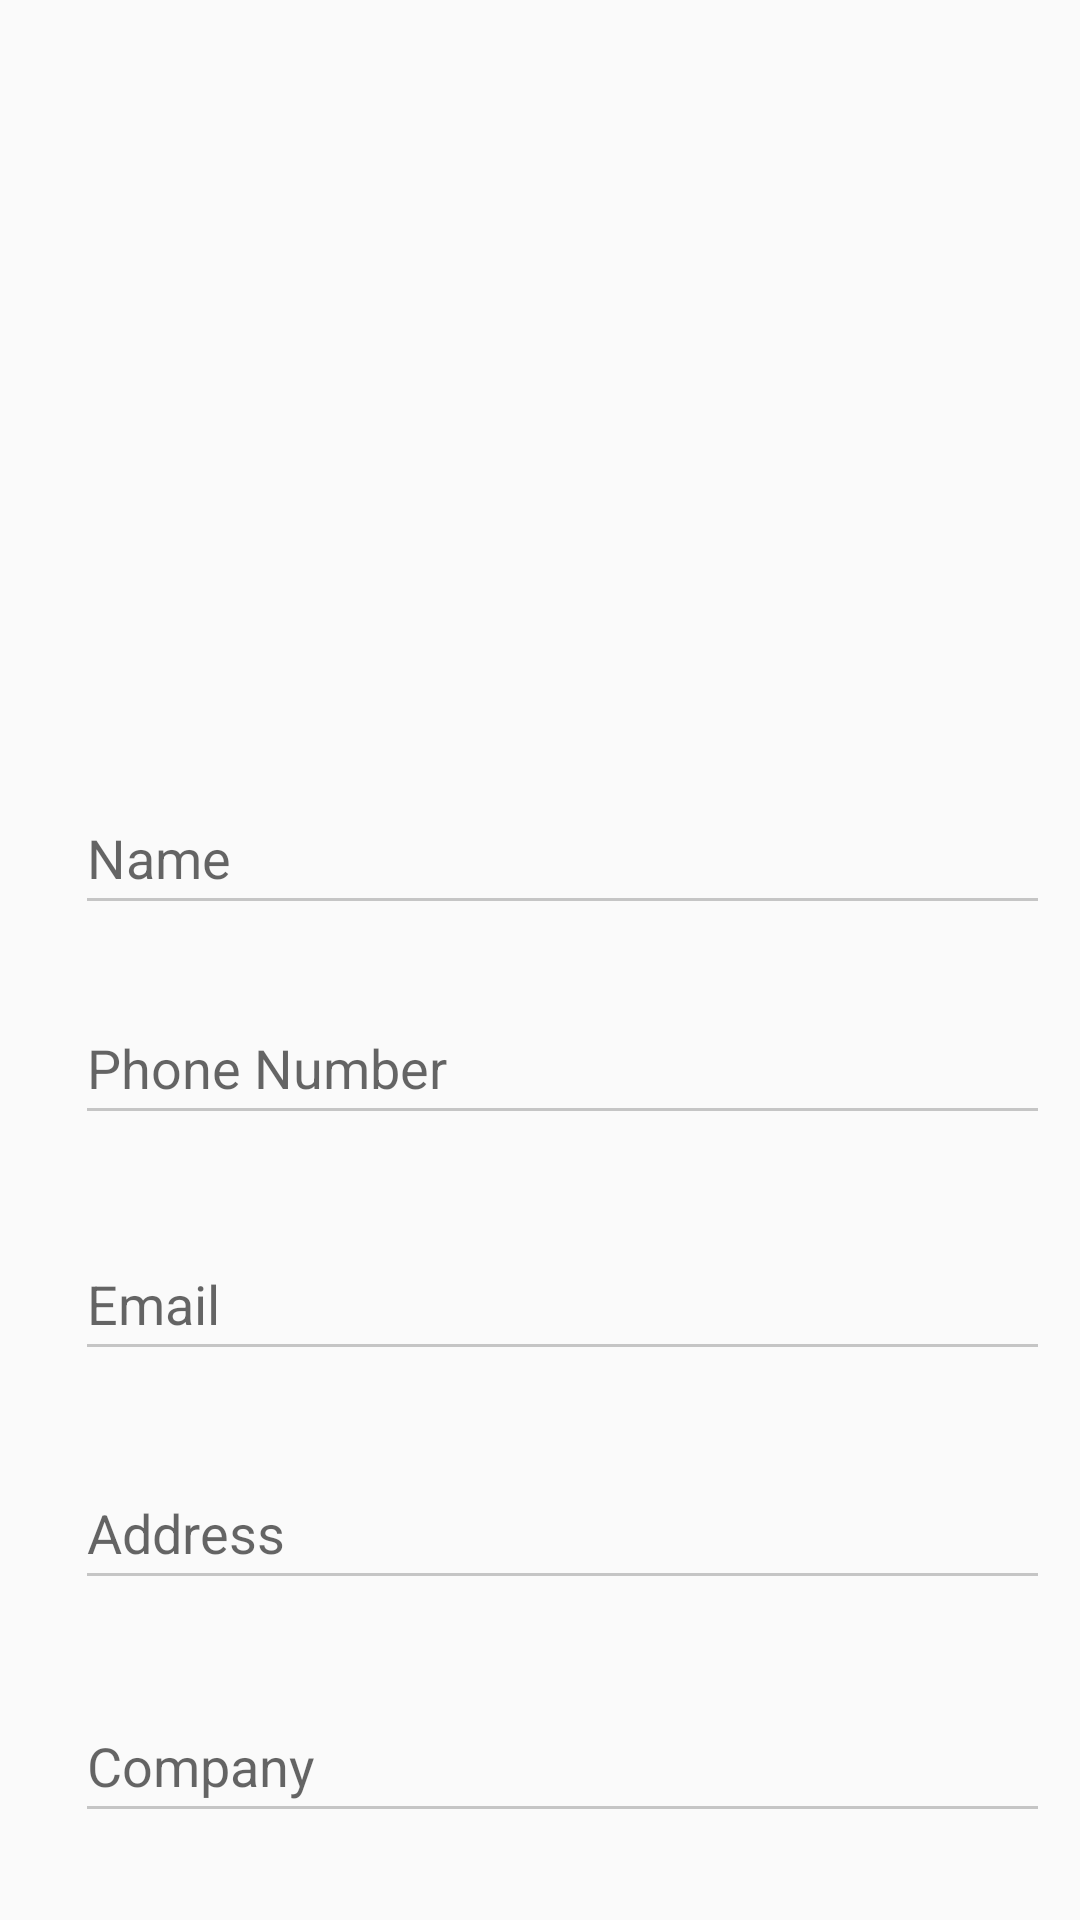

Reconstruct the res/layout file that produces this screen, plus the resources it refers to.
<!-- AndroidManifest.xml: application theme Theme.SignUp -->
<!-- res/layout/activity_data.xml -->
<?xml version="1.0" encoding="utf-8"?>
<androidx.constraintlayout.widget.ConstraintLayout xmlns:android="http://schemas.android.com/apk/res/android"
    xmlns:app="http://schemas.android.com/apk/res-auto"
    xmlns:tools="http://schemas.android.com/tools"
    android:layout_width="match_parent"
    android:layout_height="match_parent"
    tools:context=".DataActivity">

    <EditText
        android:id="@+id/etDataName"
        android:layout_width="325dp"
        android:layout_height="48dp"
        android:ems="10"
        android:hint="@string/DataName"
        android:inputType="textPersonName"
        android:minHeight="48dp"
        app:layout_constraintBottom_toBottomOf="parent"
        app:layout_constraintEnd_toEndOf="parent"
        app:layout_constraintHorizontal_bias="0.71"
        app:layout_constraintStart_toStartOf="parent"
        app:layout_constraintTop_toTopOf="parent"
        app:layout_constraintVertical_bias="0.44" />

    <EditText
        android:id="@+id/etDataPhoneNumber"
        android:layout_width="325dp"
        android:layout_height="48dp"
        android:ems="10"
        android:hint="@string/DataPhoneNumber"
        android:inputType="textPersonName"
        android:minHeight="48dp"
        app:layout_constraintBottom_toBottomOf="parent"
        app:layout_constraintEnd_toEndOf="parent"
        app:layout_constraintHorizontal_bias="0.71"
        app:layout_constraintStart_toStartOf="parent"
        app:layout_constraintTop_toTopOf="parent"
        app:layout_constraintVertical_bias="0.558" />

    <EditText
        android:id="@+id/etDataEmail"
        android:layout_width="325dp"
        android:layout_height="48dp"
        android:ems="10"
        android:hint="@string/DataEmail"
        android:inputType="textPersonName"
        android:minHeight="48dp"
        app:layout_constraintBottom_toBottomOf="parent"
        app:layout_constraintEnd_toEndOf="parent"
        app:layout_constraintHorizontal_bias="0.71"
        app:layout_constraintStart_toStartOf="parent"
        app:layout_constraintTop_toTopOf="parent"
        app:layout_constraintVertical_bias="0.691" />

    <EditText
        android:id="@+id/etDataAddress"
        android:layout_width="325dp"
        android:layout_height="48dp"
        android:ems="10"
        android:hint="@string/DataAddress"
        android:inputType="textPersonName"
        android:minHeight="48dp"
        app:layout_constraintBottom_toBottomOf="parent"
        app:layout_constraintEnd_toEndOf="parent"
        app:layout_constraintHorizontal_bias="0.71"
        app:layout_constraintStart_toStartOf="parent"
        app:layout_constraintTop_toTopOf="parent"
        app:layout_constraintVertical_bias="0.82" />

    <EditText
        android:id="@+id/etDataCompany"
        android:layout_width="325dp"
        android:layout_height="48dp"
        android:ems="10"
        android:hint="@string/DataCompany"
        android:inputType="textPersonName"
        android:minHeight="48dp"
        app:layout_constraintBottom_toBottomOf="parent"
        app:layout_constraintEnd_toEndOf="parent"
        app:layout_constraintHorizontal_bias="0.71"
        app:layout_constraintStart_toStartOf="parent"
        app:layout_constraintTop_toTopOf="parent"
        app:layout_constraintVertical_bias="0.951" />
</androidx.constraintlayout.widget.ConstraintLayout>
<!-- resources referenced by this layout -->
<resources>
  <string name="DataAddress">Address</string>
  <string name="DataCompany">Company</string>
  <string name="DataEmail">Email</string>
  <string name="DataName">Name</string>
  <string name="DataPhoneNumber">Phone Number</string>
  <style name="Theme.SignUp" parent="Theme.AppCompat.Light.DarkActionBar">
          
          <item name="colorControlNormal">#c5c5c5</item>
          <item name="colorControlActivated">@color/pink</item>
          <item name="colorControlHighlight">@color/pink</item>
          <item name="colorPrimary">@color/teal_700</item>
          <item name="colorPrimaryVariant">@color/purple_700</item>
          <item name="colorOnPrimary">@color/white</item>
          
          <item name="colorSecondary">@color/teal_200</item>
          <item name="colorSecondaryVariant">@color/teal_700</item>
          <item name="colorOnSecondary">@color/black</item>
          
          <item name="android:statusBarColor" tools:targetApi="l">?attr/colorPrimaryVariant</item>
          
      </style>
  <color name="pink">#E4FA2CB5</color>
  <color name="teal_700">#FF018786</color>
  <color name="purple_700">#FF3700B3</color>
  <color name="white">#FFFFFFFF</color>
  <color name="teal_200">#FF03DAC5</color>
  <color name="black">#FF000000</color>
</resources>
